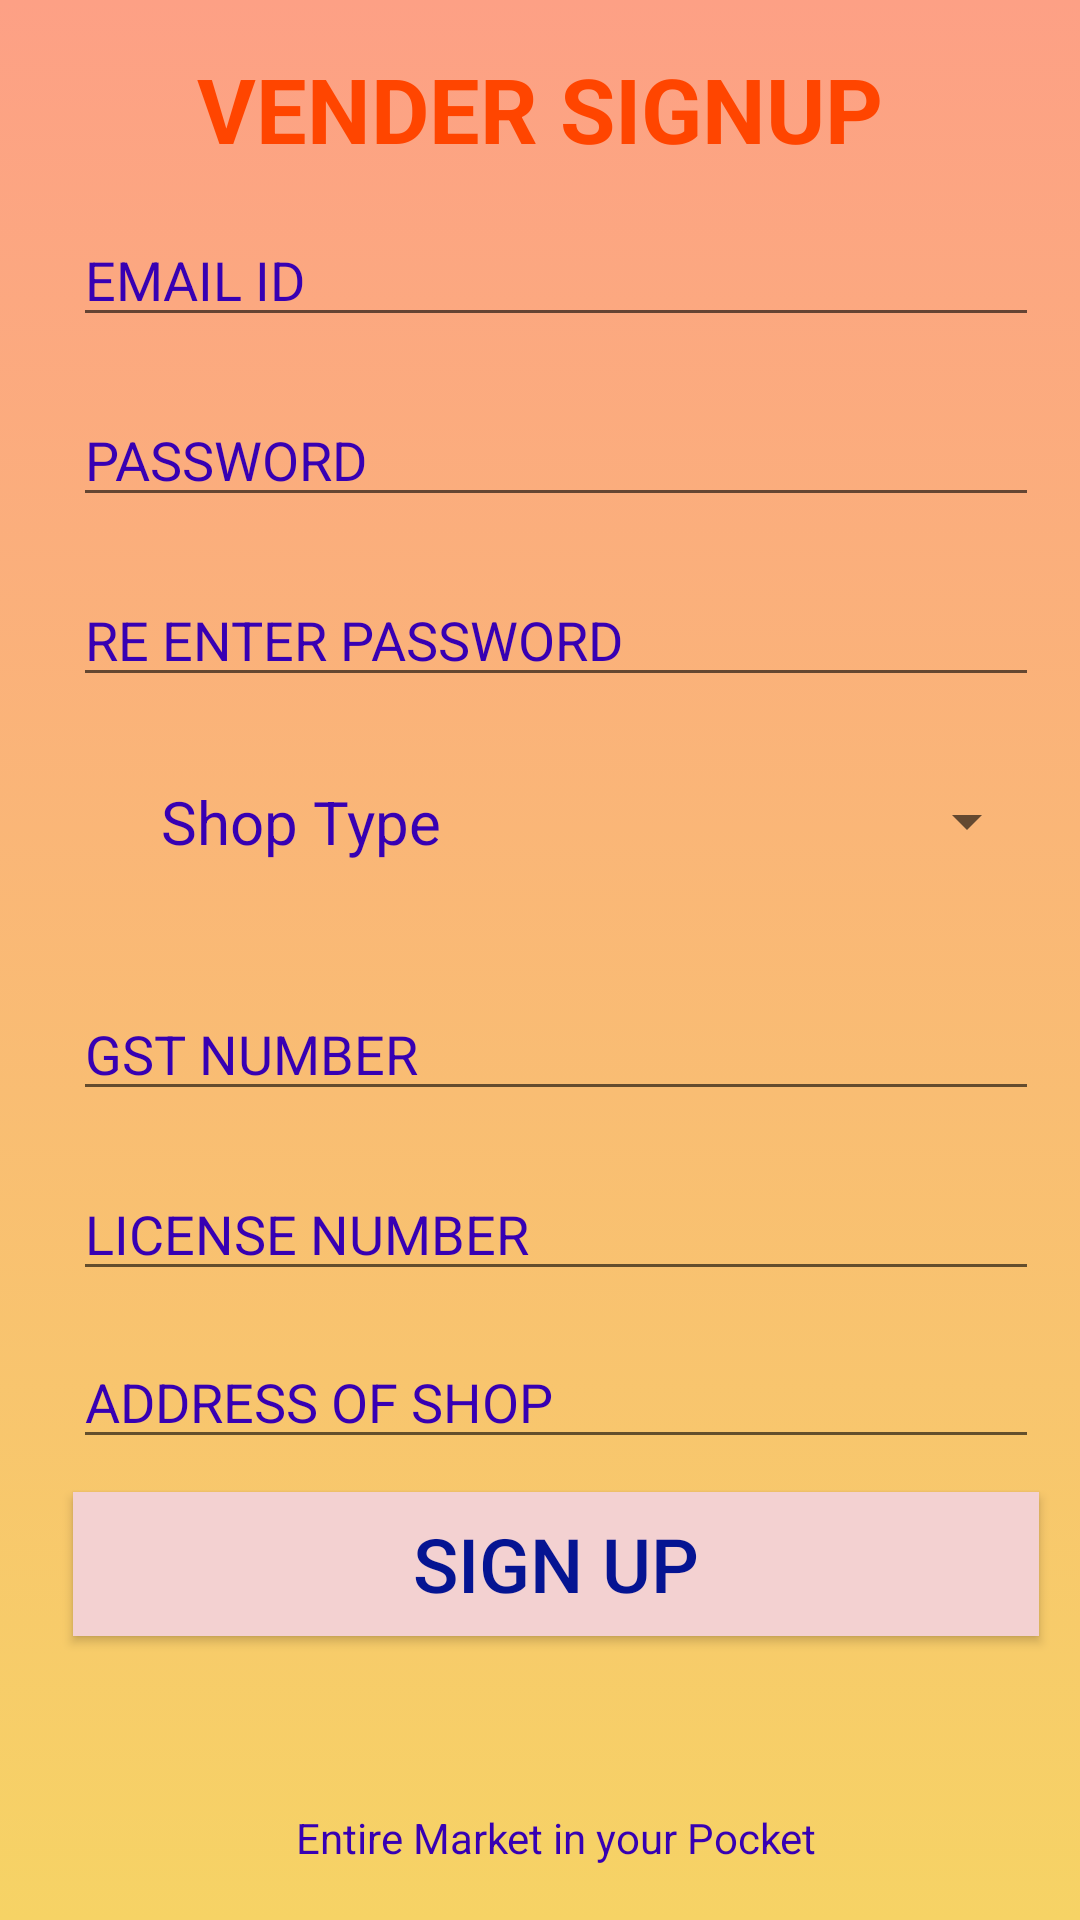

Produce the Android XML layout that renders to this screen, including the resource entries it uses.
<!-- AndroidManifest.xml: application theme AppTheme -->
<!-- res/layout/activity_vendsignup.xml -->
<?xml version="1.0" encoding="utf-8"?>
<androidx.constraintlayout.widget.ConstraintLayout xmlns:android="http://schemas.android.com/apk/res/android"
    xmlns:app="http://schemas.android.com/apk/res-auto"
    xmlns:tools="http://schemas.android.com/tools"
    android:layout_width="match_parent"
    android:layout_height="match_parent"
    android:background="@drawable/bg"
    tools:context=".MainActivity">

    <TextView

        android:id="@+id/heading"
        android:layout_width="match_parent"
        android:layout_height="wrap_content"
        android:layout_marginTop="16dp"
        android:gravity="center"
        android:text="VENDER SIGNUP"
        android:textAlignment="center"
        android:textAllCaps="false"
        android:textColor="#ff4500"
        android:textSize="30sp"
        android:textStyle="bold"
        android:typeface="monospace"
        app:fontFamily="@font/arbutus"
        app:layout_constraintEnd_toEndOf="parent"
        app:layout_constraintStart_toStartOf="parent"
        app:layout_constraintTop_toTopOf="parent" />



    <androidx.constraintlayout.widget.Guideline
        android:id="@+id/guideline"
        android:layout_width="wrap_content"
        android:layout_height="wrap_content"
        android:orientation="horizontal"
        app:layout_constraintGuide_begin="20dp" />

    <androidx.constraintlayout.widget.Barrier
        android:id="@+id/barrier"
        android:layout_width="wrap_content"
        android:layout_height="wrap_content"
        app:barrierDirection="top" />

    <EditText
        android:id="@+id/editText_emailId"
        android:layout_width="322dp"
        android:layout_height="40dp"
        android:layout_marginTop="16dp"
        android:ems="10"
        android:hint="EMAIL ID"
        android:inputType="textEmailAddress"
        android:textColorHint="@color/colorPrimaryDark"
        app:layout_constraintEnd_toEndOf="@+id/heading"
        app:layout_constraintHorizontal_bias="0.64"
        app:layout_constraintStart_toStartOf="@+id/heading"
        app:layout_constraintTop_toBottomOf="@+id/heading" />

    <EditText
        android:id="@+id/editText_password"
        android:layout_width="322dp"
        android:layout_height="40dp"
        android:layout_marginTop="20dp"
        android:ems="10"
        android:hint="PASSWORD"
        android:textColorHint="@color/colorPrimaryDark"
        android:inputType="textPassword"
        app:layout_constraintEnd_toEndOf="@+id/editText_emailId"
        app:layout_constraintHorizontal_bias="0.0"
        app:layout_constraintStart_toStartOf="@+id/editText_emailId"
        app:layout_constraintTop_toBottomOf="@+id/editText_emailId" />

    <EditText
        android:id="@+id/editText_rePassword"
        android:layout_width="322dp"
        android:layout_height="40dp"
        android:layout_marginTop="20dp"
        android:ems="10"
        android:hint="RE ENTER PASSWORD"
        android:textColorHint="@color/colorPrimaryDark"
        android:inputType="textPassword"
        android:maxLength="10"
        app:layout_constraintEnd_toEndOf="@+id/editText_password"
        app:layout_constraintHorizontal_bias="0.4"
        app:layout_constraintStart_toStartOf="@+id/editText_password"
        app:layout_constraintTop_toBottomOf="@+id/editText_password" />


    <androidx.appcompat.widget.AppCompatSpinner
        android:id="@+id/Products"
        android:layout_width="144dp"
        android:layout_height="51dp"
        android:layout_marginTop="16dp"
        android:spinnerMode="dropdown"
        android:visibility="visible"
        app:layout_constraintEnd_toEndOf="@+id/editText_rePassword"
        app:layout_constraintHorizontal_bias="1.0"
        app:layout_constraintStart_toStartOf="@+id/editText_rePassword"
        app:layout_constraintTop_toBottomOf="@+id/editText_rePassword">

    </androidx.appcompat.widget.AppCompatSpinner>

    <TextView
        android:id="@+id/textView9"
        android:layout_width="136dp"
        android:layout_height="30dp"
        android:layout_marginTop="28dp"
        android:text="Shop Type"
        android:textColor="@color/colorPrimaryDark"
        android:textSize="20sp"
        app:layout_constraintEnd_toStartOf="@+id/Products"
        app:layout_constraintHorizontal_bias="0.697"
        app:layout_constraintStart_toStartOf="@+id/editText_rePassword"
        app:layout_constraintTop_toBottomOf="@+id/editText_rePassword" />

    <EditText
        android:id="@+id/editText_gstNumber"
        android:layout_width="322dp"
        android:layout_height="40dp"
        android:layout_marginTop="40dp"
        android:ems="10"
        android:hint="GST NUMBER"
        android:inputType="textPersonName"
        android:textColorHint="@color/colorPrimaryDark"
        app:layout_constraintEnd_toEndOf="@+id/editText_rePassword"
        app:layout_constraintHorizontal_bias="0.0"
        app:layout_constraintStart_toStartOf="@+id/editText_rePassword"
        app:layout_constraintTop_toBottomOf="@+id/textView9" />

    <EditText
        android:id="@+id/editText_licenseNumber"
        android:layout_width="322dp"
        android:layout_height="40dp"
        android:layout_marginTop="20dp"
        android:ems="10"
        android:hint="LICENSE NUMBER"
        android:textColorHint="@color/colorPrimaryDark"
        android:inputType="number"
        app:layout_constraintEnd_toEndOf="@+id/editText_gstNumber"
        app:layout_constraintHorizontal_bias="0.25"
        app:layout_constraintStart_toStartOf="@+id/editText_gstNumber"
        app:layout_constraintTop_toBottomOf="@+id/editText_gstNumber" />

    <EditText
        android:id="@+id/editText_address"
        android:layout_width="322dp"
        android:layout_height="40dp"
        android:layout_marginTop="16dp"
        android:ems="10"
        android:hint="ADDRESS OF SHOP"
        android:inputType="textPostalAddress"
        android:textColorHint="@color/colorPrimaryDark"
        app:layout_constraintEnd_toEndOf="@+id/editText_licenseNumber"
        app:layout_constraintHorizontal_bias="0.333"
        app:layout_constraintStart_toStartOf="@+id/editText_licenseNumber"
        app:layout_constraintTop_toBottomOf="@+id/editText_licenseNumber" />

    <Button
        android:id="@+id/btn_vendSignUp"
        android:layout_width="322dp"
        android:layout_height="wrap_content"
        android:background="#F3D1D1"
        android:gravity="center"
        android:text="SIGN UP"
        android:textColor="#051492"
        android:textSize="25sp"
        app:layout_constraintBottom_toBottomOf="parent"
        app:layout_constraintEnd_toEndOf="parent"
        app:layout_constraintHorizontal_bias="0.64"
        app:layout_constraintStart_toStartOf="parent"
        app:layout_constraintTop_toBottomOf="@+id/editText_address"
        app:layout_constraintVertical_bias="0.103"
        />
    <TextView
        android:layout_width="match_parent"
        android:layout_height="wrap_content"
        android:id="@+id/textView_location"
        />
    <TextView
        android:id="@+id/textView"
        android:layout_width="322dp"
        android:layout_height="37dp"
        android:gravity="center_horizontal"
        android:text="Entire Market in your Pocket"
        android:textAlignment="center"
        app:fontFamily="@font/walter_turncoat"
        android:textColor="@color/colorPrimaryDark"
        app:layout_constraintBottom_toBottomOf="parent"
        app:layout_constraintEnd_toEndOf="parent"
        app:layout_constraintHorizontal_bias="0.64"
        app:layout_constraintStart_toStartOf="parent"
        app:layout_constraintVertical_bias="0.948" />

</androidx.constraintlayout.widget.ConstraintLayout>
<!-- resources referenced by this layout -->
<resources>
  <!-- drawable bg (drawable) -->
  <?xml version="1.0" encoding="utf-8"?>
  <selector xmlns:android="http://schemas.android.com/apk/res/android">
      <item>
          <shape>
              <gradient android:angle="90"
                  android:startColor="#f6d365"
                  android:endColor="#fda085"
                  android:type="linear"
                  />
          </shape>
      </item>
  
  </selector>
  <style name="AppTheme" parent="Theme.AppCompat.DayNight.NoActionBar">
          
          <item name="colorPrimary">@color/colorPrimary</item>
          <item name="colorPrimaryDark">@color/colorPrimaryDark</item>
          <item name="colorAccent">@color/colorAccent</item>
      </style>
  <!-- not gathered from this repository: default colours our renderer supplied (Android Studio template values) -->
  <color name="colorPrimary">#FF6200EE</color>
  <color name="colorPrimaryDark">#FF3700B3</color>
  <color name="colorAccent">#FF03DAC5</color>
</resources>
